Image classification data set "Rice Dataset" (ummershakeel03/Rice-Leaf-Diseases-Classification on GitHub). Class labels (3): bacterial leaf blight, brown spot, leaf blast.

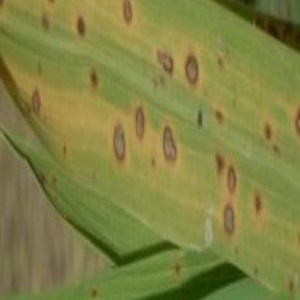
Label: brown spot

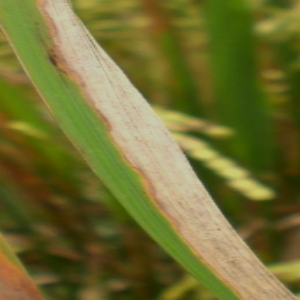
Label: bacterial leaf blight

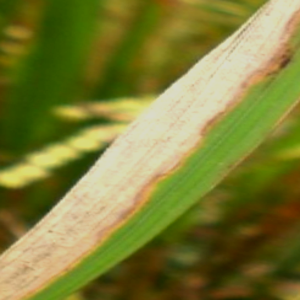
Label: bacterial leaf blight

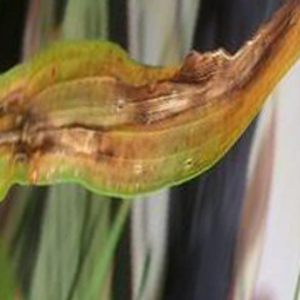
Label: leaf blast

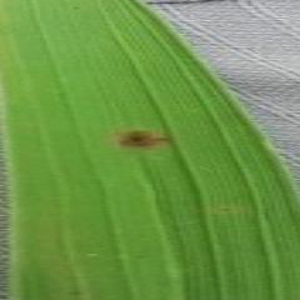
Label: brown spot

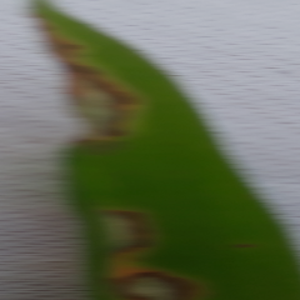
Label: leaf blast
